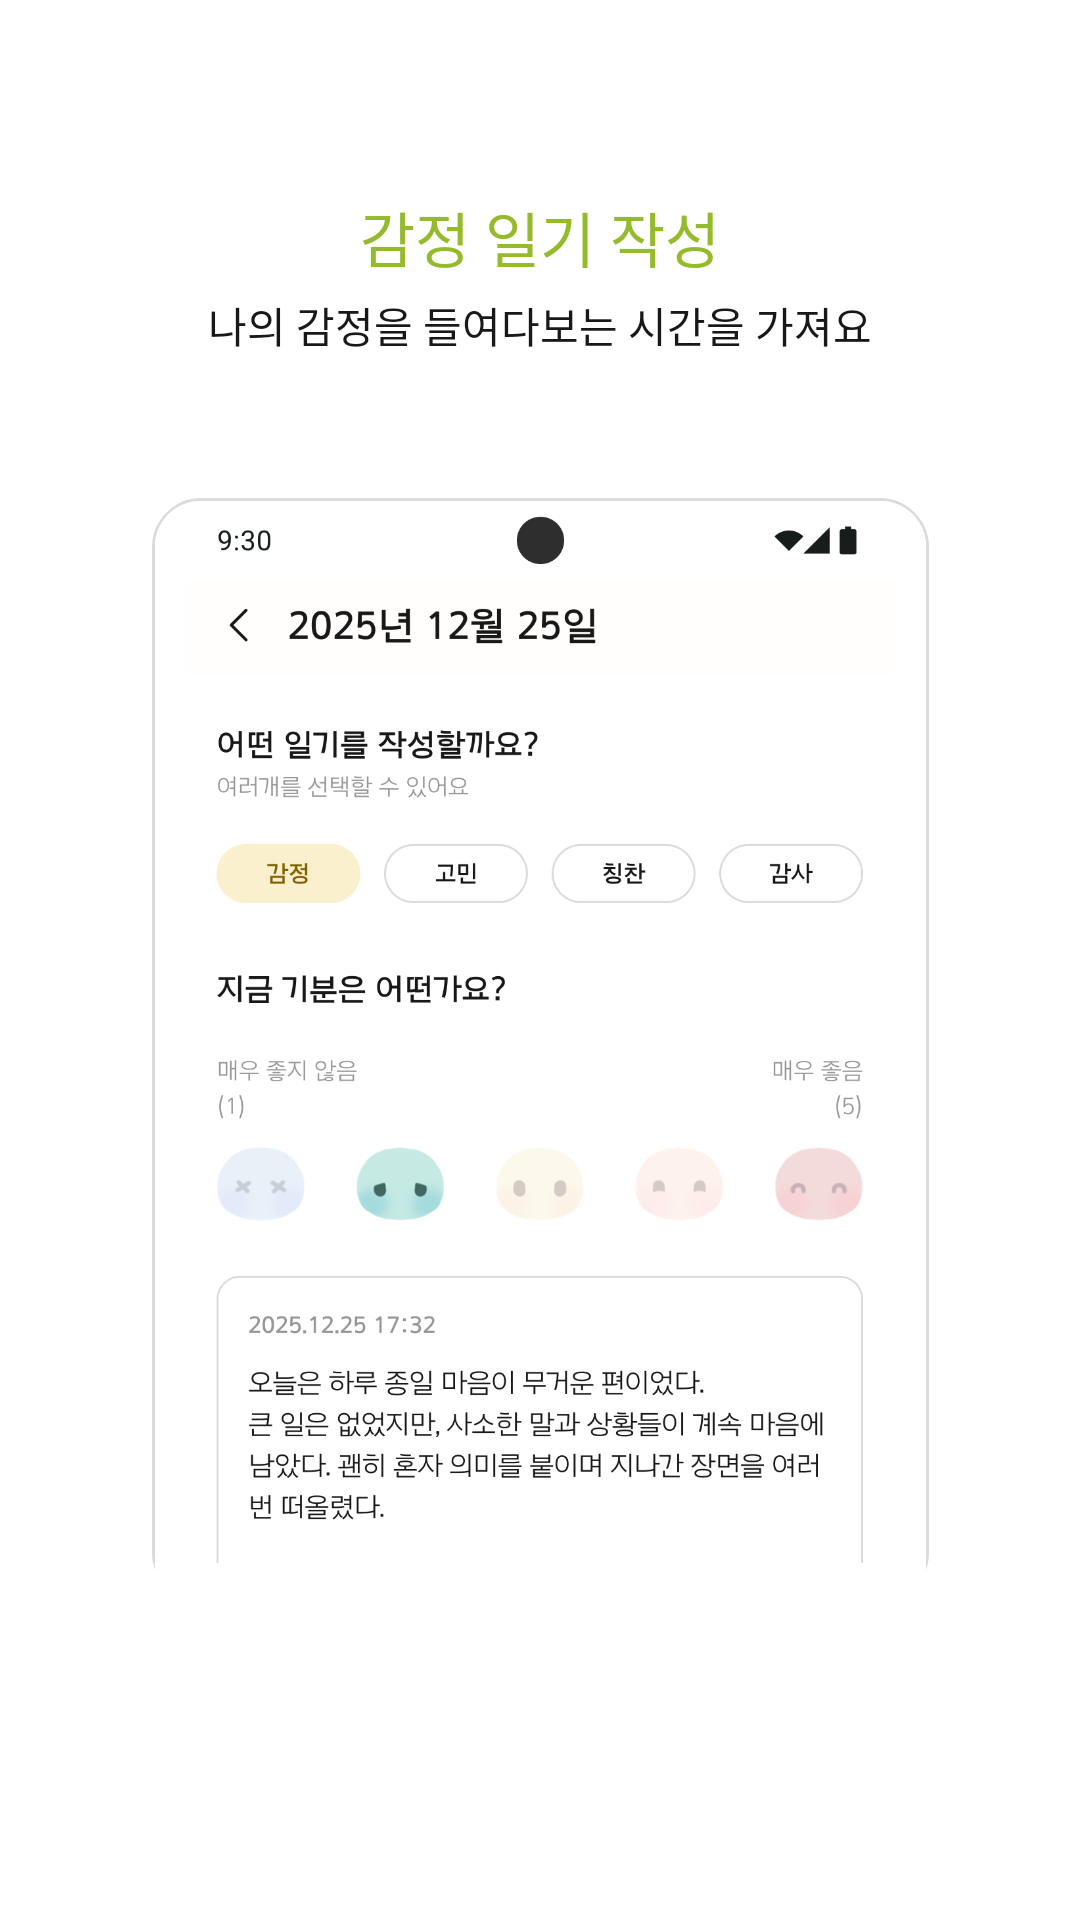

Write the Android layout XML for this screen, with the resource values it uses.
<!-- AndroidManifest.xml: application theme Theme.Egobook_frontent -->
<!-- res/layout/fragment_onboarding2.xml -->
<?xml version="1.0" encoding="utf-8"?>
<androidx.constraintlayout.widget.ConstraintLayout xmlns:android="http://schemas.android.com/apk/res/android"
    xmlns:app="http://schemas.android.com/apk/res-auto"
    xmlns:tools="http://schemas.android.com/tools"
    android:layout_width="match_parent"
    android:layout_height="match_parent"
    android:background="@color/white"
    tools:context=".ui.onboarding.view.OnboardingFragment2">

    <androidx.constraintlayout.widget.Guideline
        android:id="@+id/gd_text"
        android:layout_width="wrap_content"
        android:layout_height="wrap_content"
        android:orientation="horizontal"
        app:layout_constraintGuide_begin="64dp"/>

    <TextView
        android:id="@+id/tv_onboarding_2_1"
        android:layout_width="wrap_content"
        android:layout_height="30dp"
        app:layout_constraintTop_toTopOf="@id/gd_text"
        app:layout_constraintStart_toStartOf="parent"
        app:layout_constraintEnd_toEndOf="parent"
        app:layout_constraintBottom_toTopOf="@id/tv_onboarding_2_2"
        android:text="감정 일기 작성"
        android:textSize="20sp"
        android:textColor="@color/brand_grass"
        android:fontFamily="@font/arita_semibold"
        android:gravity="center"/>

    <TextView
        android:id="@+id/tv_onboarding_2_2"
        android:layout_width="wrap_content"
        android:layout_height="21dp"
        android:layout_marginTop="4dp"
        android:text="나의 감정을 들여다보는 시간을 가져요"
        android:textSize="14sp"
        android:textColor="@color/cos_black"
        android:fontFamily="@font/arita_medium"
        android:lineHeight="21sp"
        app:layout_constraintTop_toBottomOf="@id/tv_onboarding_2_1"
        app:layout_constraintStart_toStartOf="parent"
        app:layout_constraintEnd_toEndOf="parent"
        android:gravity="center"/>

    <androidx.constraintlayout.widget.ConstraintLayout
        android:layout_width="279dp"
        android:layout_height="388dp"
        android:padding="10dp"
        android:layout_marginTop="156dp"
        android:background="@drawable/bg_onboarding_image_container2"
        app:layout_constraintTop_toTopOf="parent"
        app:layout_constraintStart_toStartOf="parent"
        app:layout_constraintEnd_toEndOf="parent"
        android:elevation="5dp">

        <FrameLayout
            android:layout_width="match_parent"
            android:layout_height="match_parent"
            android:background="@drawable/bg_card_no_bottom"
            app:layout_constraintTop_toTopOf="parent"
            app:layout_constraintStart_toStartOf="parent"
            android:padding="1dp">

            <com.google.android.material.imageview.ShapeableImageView
                android:id="@+id/iv_onboarding_2"
                android:layout_width="match_parent"
                android:layout_height="match_parent"
                android:src="@drawable/img_onboarding_2"
                app:shapeAppearanceOverlay="@style/ShapeAppearance.App.OnboardingCard"
                android:layout_marginBottom="12dp"/>

        </FrameLayout>

    </androidx.constraintlayout.widget.ConstraintLayout>


</androidx.constraintlayout.widget.ConstraintLayout>
<!-- resources referenced by this layout -->
<resources>
  <color name="brand_grass">#FF95BB2D</color>
  <color name="cos_black">#FF191818</color>
  <color name="white">#FFFFFFFF</color>
  <!-- drawable bg_card_no_bottom (drawable) -->
  <?xml version="1.0" encoding="utf-8"?>
  <layer-list xmlns:android="http://schemas.android.com/apk/res/android">
  
      <item>
          <shape android:shape="rectangle">
              <stroke
                  android:width="1dp"
                  android:color="@color/cos_grey" />
              <corners android:radius="16dp" />
          </shape>
      </item>
  
      <item
          android:top="1dp"
          android:left="1dp"
          android:right="1dp">
          <shape android:shape="rectangle">
              <solid android:color="@color/white" />
              <corners
                  android:topLeftRadius="15dp"
                  android:topRightRadius="15dp"/>
          </shape>
      </item>
  </layer-list>
  <!-- drawable bg_onboarding_image_container2 (drawable) -->
  <?xml version="1.0" encoding="utf-8"?>
  <shape xmlns:android="http://schemas.android.com/apk/res/android">
      <solid android:color="@color/white" />
  
      <corners
          android:topRightRadius="16dp"
          android:topLeftRadius="16dp"
          />
  </shape>
  <!-- drawable img_onboarding_2: png bitmap (drawable, 125343 bytes) -->
  <style name="ShapeAppearance.App.OnboardingCard" parent="">
          <item name="cornerFamily">rounded</item>
          <item name="cornerSizeTopLeft">24dp</item>
          <item name="cornerSizeTopRight">24dp</item>
          <item name="cornerSizeBottomLeft">0dp</item>
          <item name="cornerSizeBottomRight">0dp</item>
      </style>
  <color name="cos_grey">#FFDBDBDB</color>
</resources>
